Photos from the image-classification dataset "Indian Bovine Breed Recognition.v1i.folder" in the GitHub repository Yashwantht18/cattle-breed-identification. Its 44 classes are: Alambadi, Amritmahal, Ayrshire, Banni, Bargur, Bhadawari, Brown Swiss, Dangi, Deoni, Gir, Guernsey, Hallikar, Hariana, Holstein Friesian, Jaffrabadi, Jersey, Kangayam, Kankrej, Kasargod, Kenkatha, Kherigarh, Khillari, Krishna Valley, Malnad Gidda, Mehsana, Murrah, Nagori, Nagpuri, Nili Ravi, Nimari, Ongole, Pulikulam, Rathi, Red Dane, Red Sindhi, Sahiwal, Surti, Tharparkar, Toda, Umblachery, Vechur, Luit, Marathwada, Pandharpuri.

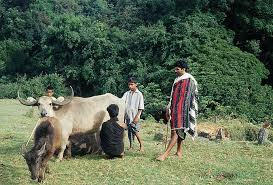
Label: Toda

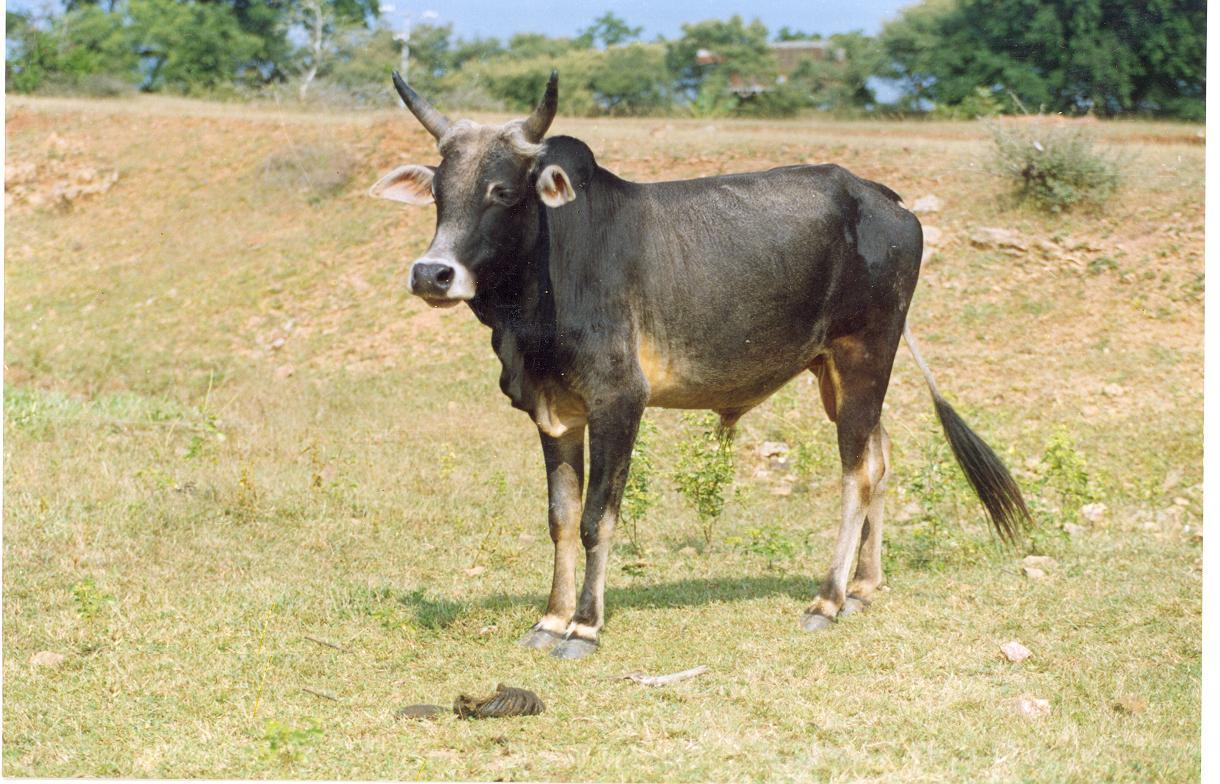
Label: Kenkatha

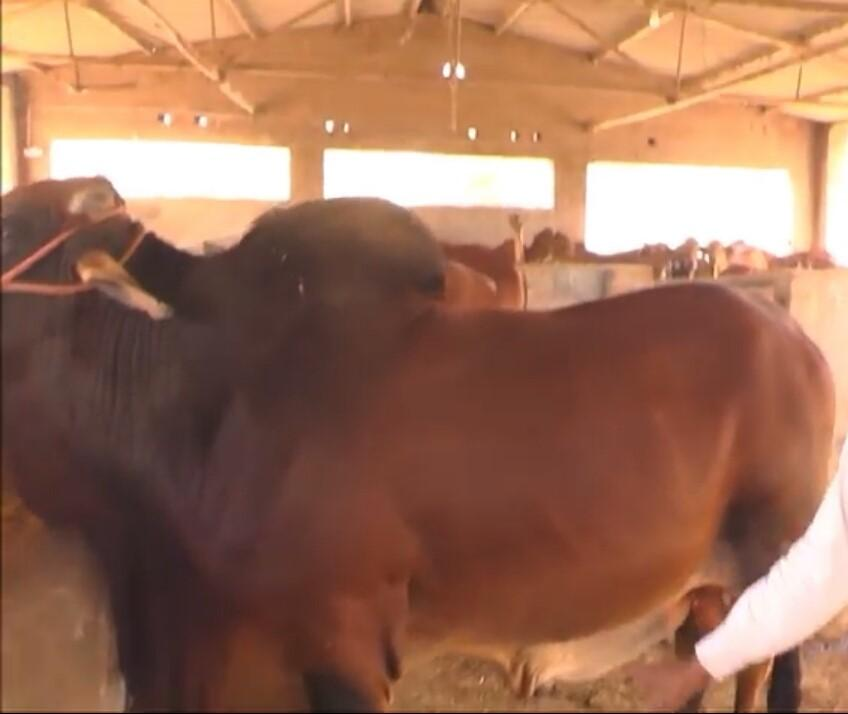
Label: Sahiwal

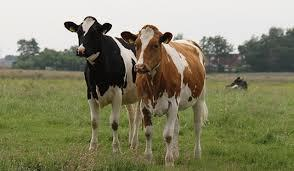
Label: Holstein Friesian

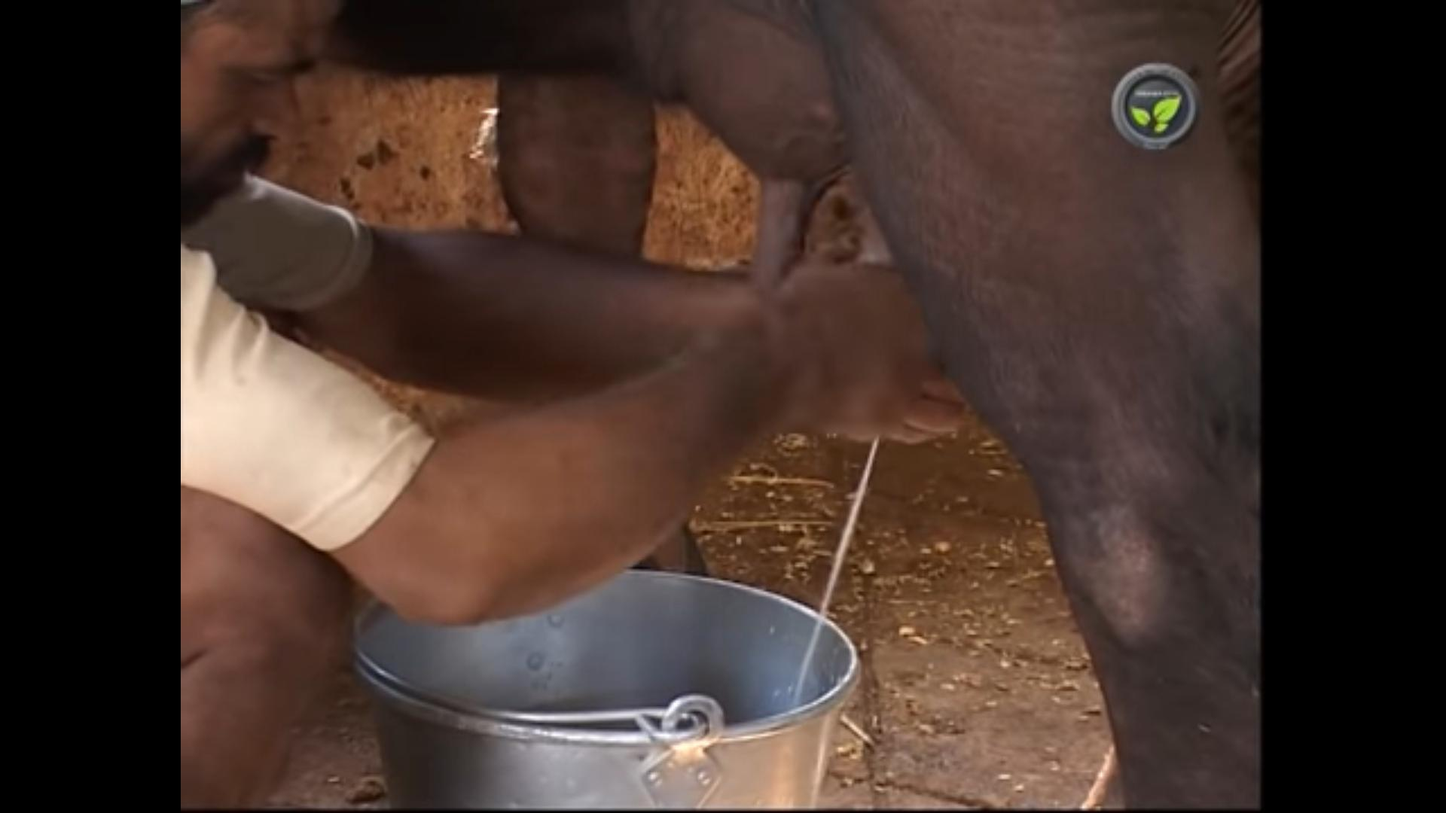
Label: Jaffrabadi

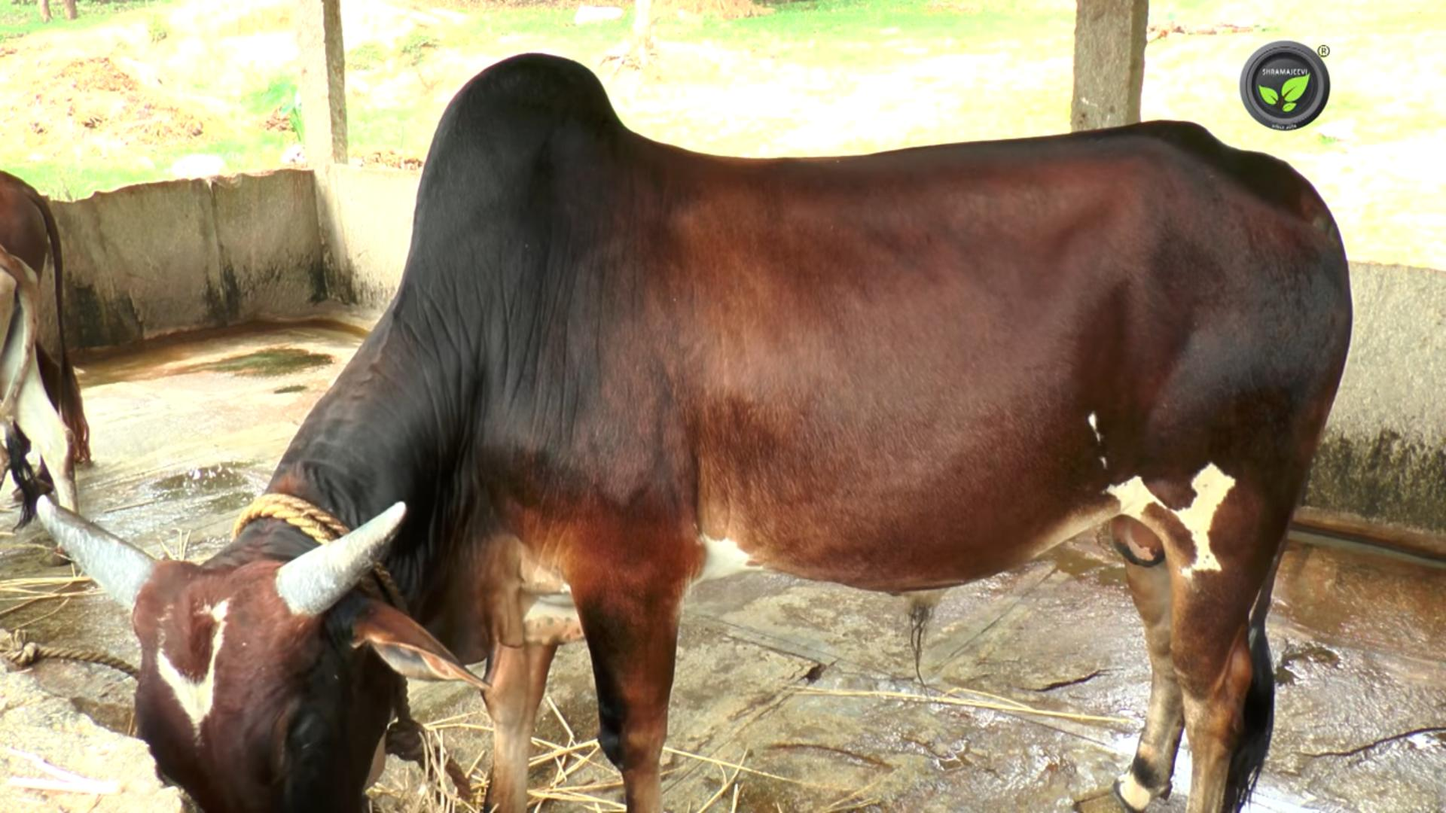
Label: Nimari
